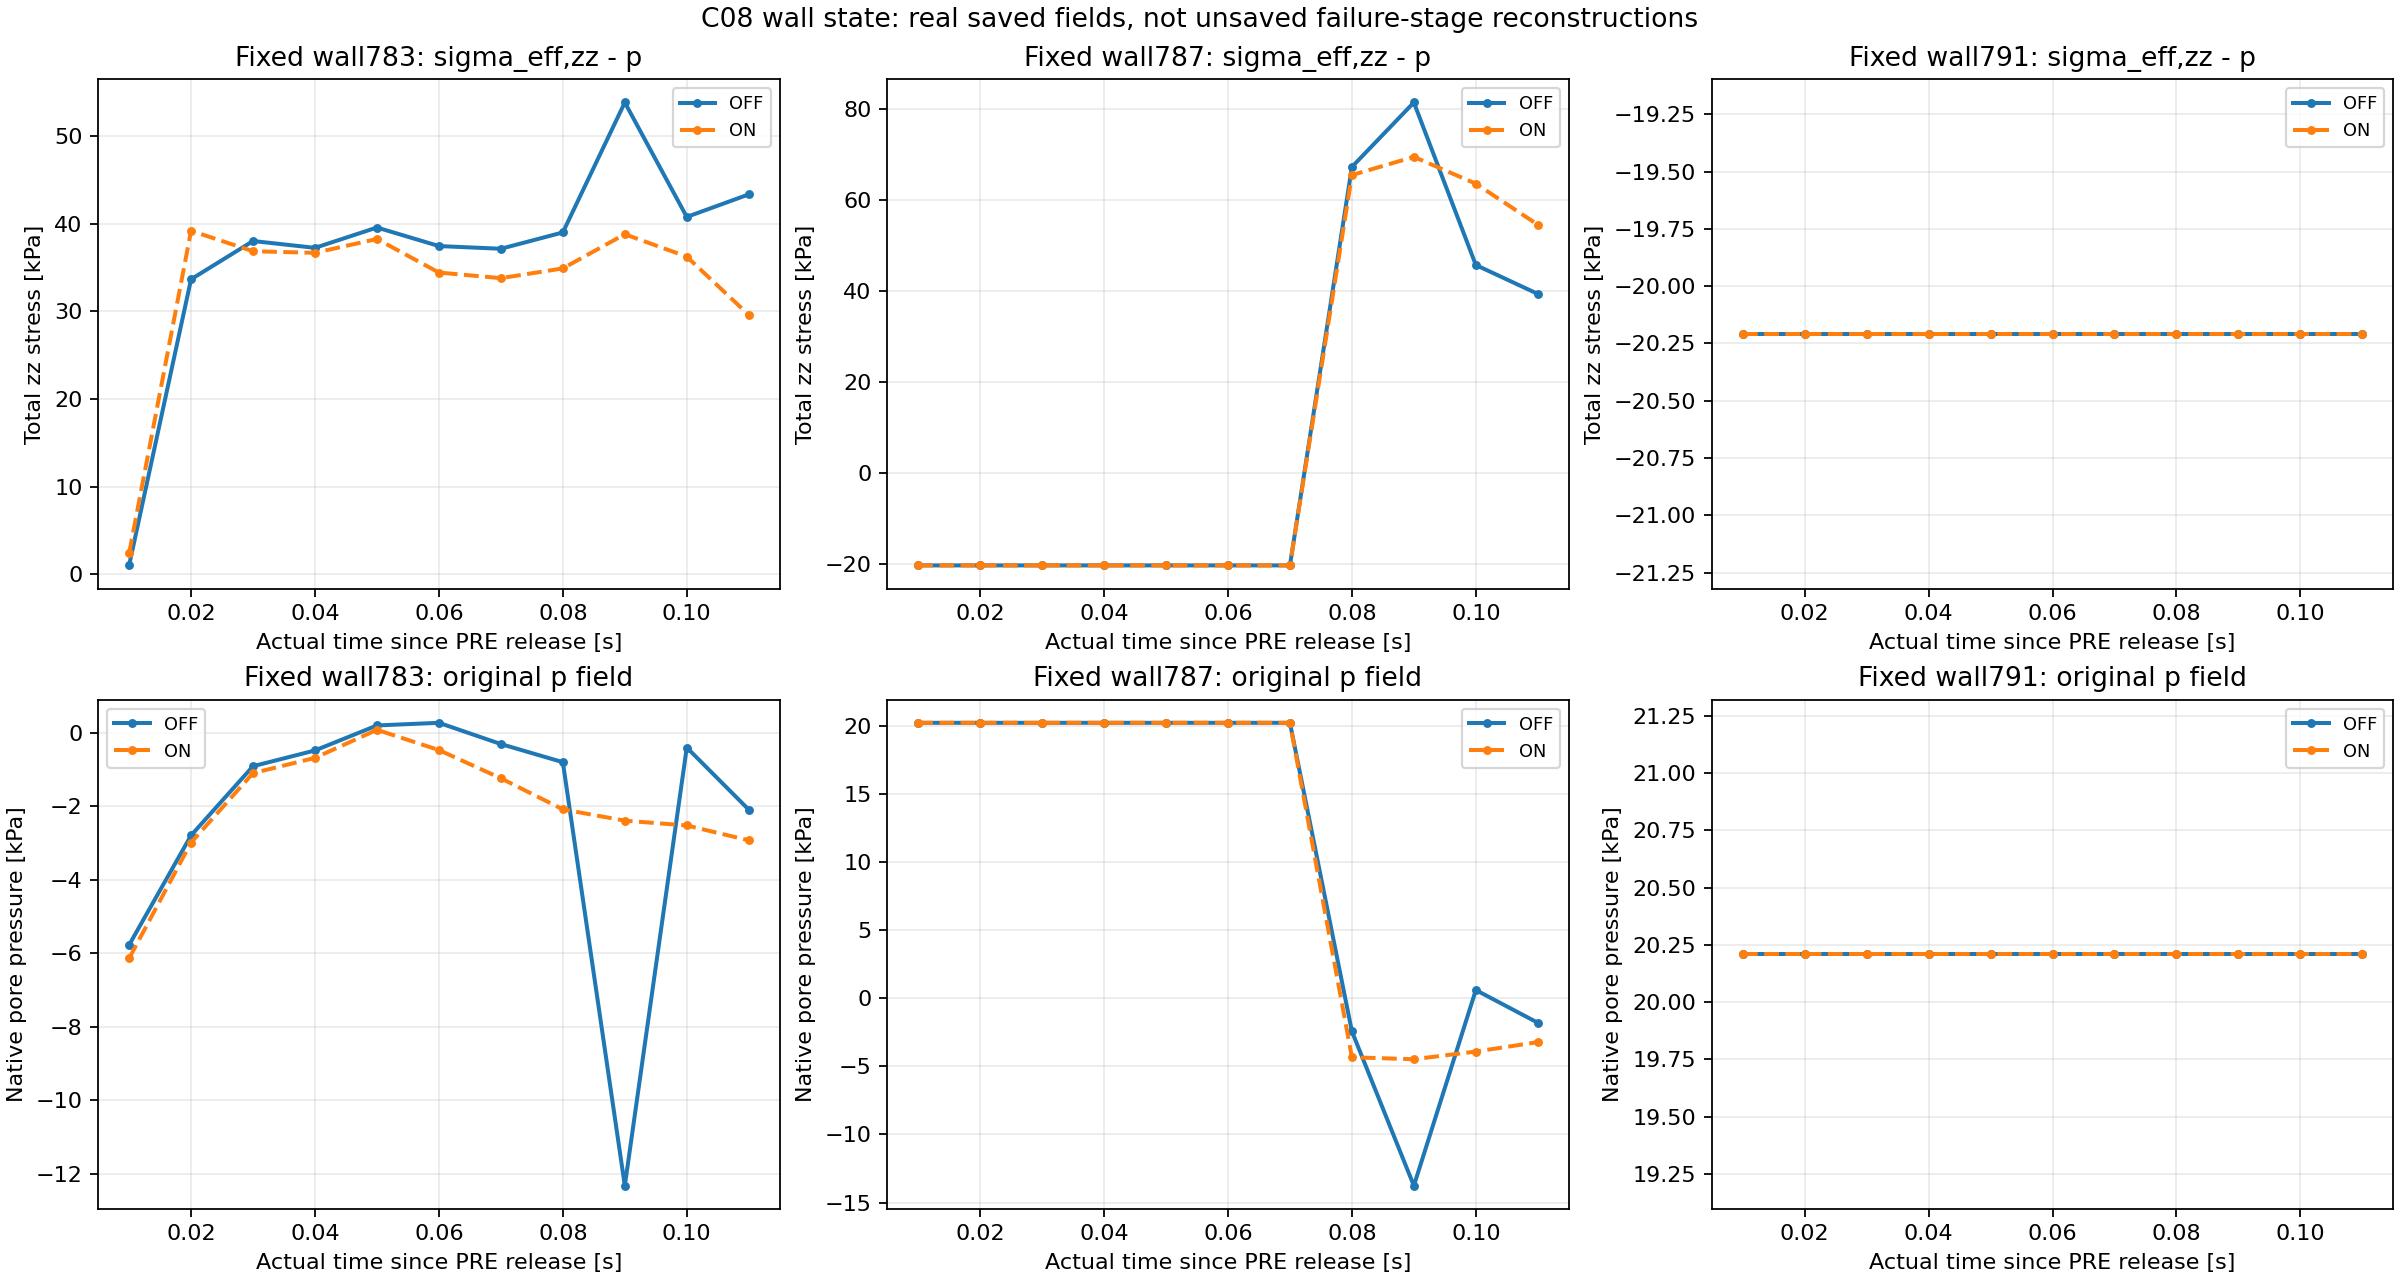

Source data for this figure (header and first rows):
AS, part, time_s, tau_s, native_ID, z_m, p_Pa, effective_zz_Pa, total_zz_Pa
OFF, 0, 10.01, 0.01, 783, -0.06, -5771, -4787, 984.6
OFF, 0, 10.01, 0.01, 787, -0.06, 20209, 0.0, -20209
OFF, 0, 10.01, 0.01, 791, -0.06, 20209, 0.0, -20209
OFF, 1, 10.02, 0.02, 783, -0.06, -2789, 30887, 33676
OFF, 1, 10.02, 0.02, 787, -0.06, 20209, 0.0, -20209
OFF, 1, 10.02, 0.02, 791, -0.06, 20209, 0.0, -20209
OFF, 2, 10.03, 0.03, 783, -0.06, -906, 37141, 38047
OFF, 2, 10.03, 0.03, 787, -0.06, 20209, 0.0, -20209
OFF, 2, 10.03, 0.03, 791, -0.06, 20209, 0.0, -20209
OFF, 3, 10.04, 0.04, 783, -0.06, -477.3, 36790, 37267
OFF, 3, 10.04, 0.04, 787, -0.06, 20209, 0.0, -20209
OFF, 3, 10.04, 0.04, 791, -0.06, 20209, 0.0, -20209
OFF, 4, 10.05, 0.05, 783, -0.06, 203.3, 39792, 39589
OFF, 4, 10.05, 0.05, 787, -0.06, 20209, 0.0, -20209
OFF, 4, 10.05, 0.05, 791, -0.06, 20209, 0.0, -20209
OFF, 5, 10.06, 0.06, 783, -0.06, 274.9, 37746, 37471
OFF, 5, 10.06, 0.06, 787, -0.06, 20209, 0.0, -20209
OFF, 5, 10.06, 0.06, 791, -0.06, 20209, 0.0, -20209
OFF, 6, 10.07, 0.07, 783, -0.06, -303.2, 36860, 37163
OFF, 6, 10.07, 0.07, 787, -0.06, 20209, 0.0, -20209
OFF, 6, 10.07, 0.07, 791, -0.06, 20209, 0.0, -20209
OFF, 7, 10.08, 0.08, 783, -0.06, -796.1, 38233, 39029
OFF, 7, 10.08, 0.08, 787, -0.06, -2438, 64886, 67324
OFF, 7, 10.08, 0.08, 791, -0.06, 20209, 0.0, -20209
OFF, 8, 10.09, 0.09, 783, -0.06, -12323, 41552, 53875
OFF, 8, 10.09, 0.09, 787, -0.06, -13768, 67712, 81479
OFF, 8, 10.09, 0.09, 791, -0.06, 20209, 0.0, -20209
OFF, 9, 10.1, 0.1, 783, -0.06, -397.6, 40402, 40800
OFF, 9, 10.1, 0.1, 787, -0.06, 593.2, 46368, 45775
OFF, 9, 10.1, 0.1, 791, -0.06, 20209, 0.0, -20209
OFF, 10, 10.11, 0.11, 783, -0.06, -2088, 41285, 43373
OFF, 10, 10.11, 0.11, 787, -0.06, -1805, 37627, 39432
OFF, 10, 10.11, 0.11, 791, -0.06, 20209, 0.0, -20209
ON, 0, 10.01, 0.01, 783, -0.06, -6135, -3776, 2359
ON, 0, 10.01, 0.01, 787, -0.06, 20209, 0.0, -20209
ON, 0, 10.01, 0.01, 791, -0.06, 20209, 0.0, -20209
ON, 1, 10.02, 0.02, 783, -0.06, -2984, 36231, 39215
ON, 1, 10.02, 0.02, 787, -0.06, 20209, 0.0, -20209
ON, 1, 10.02, 0.02, 791, -0.06, 20209, 0.0, -20209
ON, 2, 10.03, 0.03, 783, -0.06, -1095, 35784, 36878
ON, 2, 10.03, 0.03, 787, -0.06, 20209, 0.0, -20209
ON, 2, 10.03, 0.03, 791, -0.06, 20209, 0.0, -20209
ON, 3, 10.04, 0.04, 783, -0.06, -678.9, 36020, 36699
ON, 3, 10.04, 0.04, 787, -0.06, 20209, 0.0, -20209
ON, 3, 10.04, 0.04, 791, -0.06, 20209, 0.0, -20209
ON, 4, 10.05, 0.05, 783, -0.06, 84.69, 38364, 38280
ON, 4, 10.05, 0.05, 787, -0.06, 20209, 0.0, -20209
ON, 4, 10.05, 0.05, 791, -0.06, 20209, 0.0, -20209
ON, 5, 10.06, 0.06, 783, -0.06, -466.5, 33977, 34443
ON, 5, 10.06, 0.06, 787, -0.06, 20209, 0.0, -20209
ON, 5, 10.06, 0.06, 791, -0.06, 20209, 0.0, -20209
ON, 6, 10.07, 0.07, 783, -0.06, -1235, 32570, 33805
ON, 6, 10.07, 0.07, 787, -0.06, 20209, 0.0, -20209
ON, 6, 10.07, 0.07, 791, -0.06, 20209, 0.0, -20209
ON, 7, 10.08, 0.08, 783, -0.06, -2081, 32837, 34918
ON, 7, 10.08, 0.08, 787, -0.06, -4339, 61201, 65540
ON, 7, 10.08, 0.08, 791, -0.06, 20209, 0.0, -20209
ON, 8, 10.09, 0.09, 783, -0.06, -2388, 36434, 38821
ON, 8, 10.09, 0.09, 787, -0.06, -4483, 65045, 69528
ON, 8, 10.09, 0.09, 791, -0.06, 20209, 0.0, -20209
... 6 more rows
